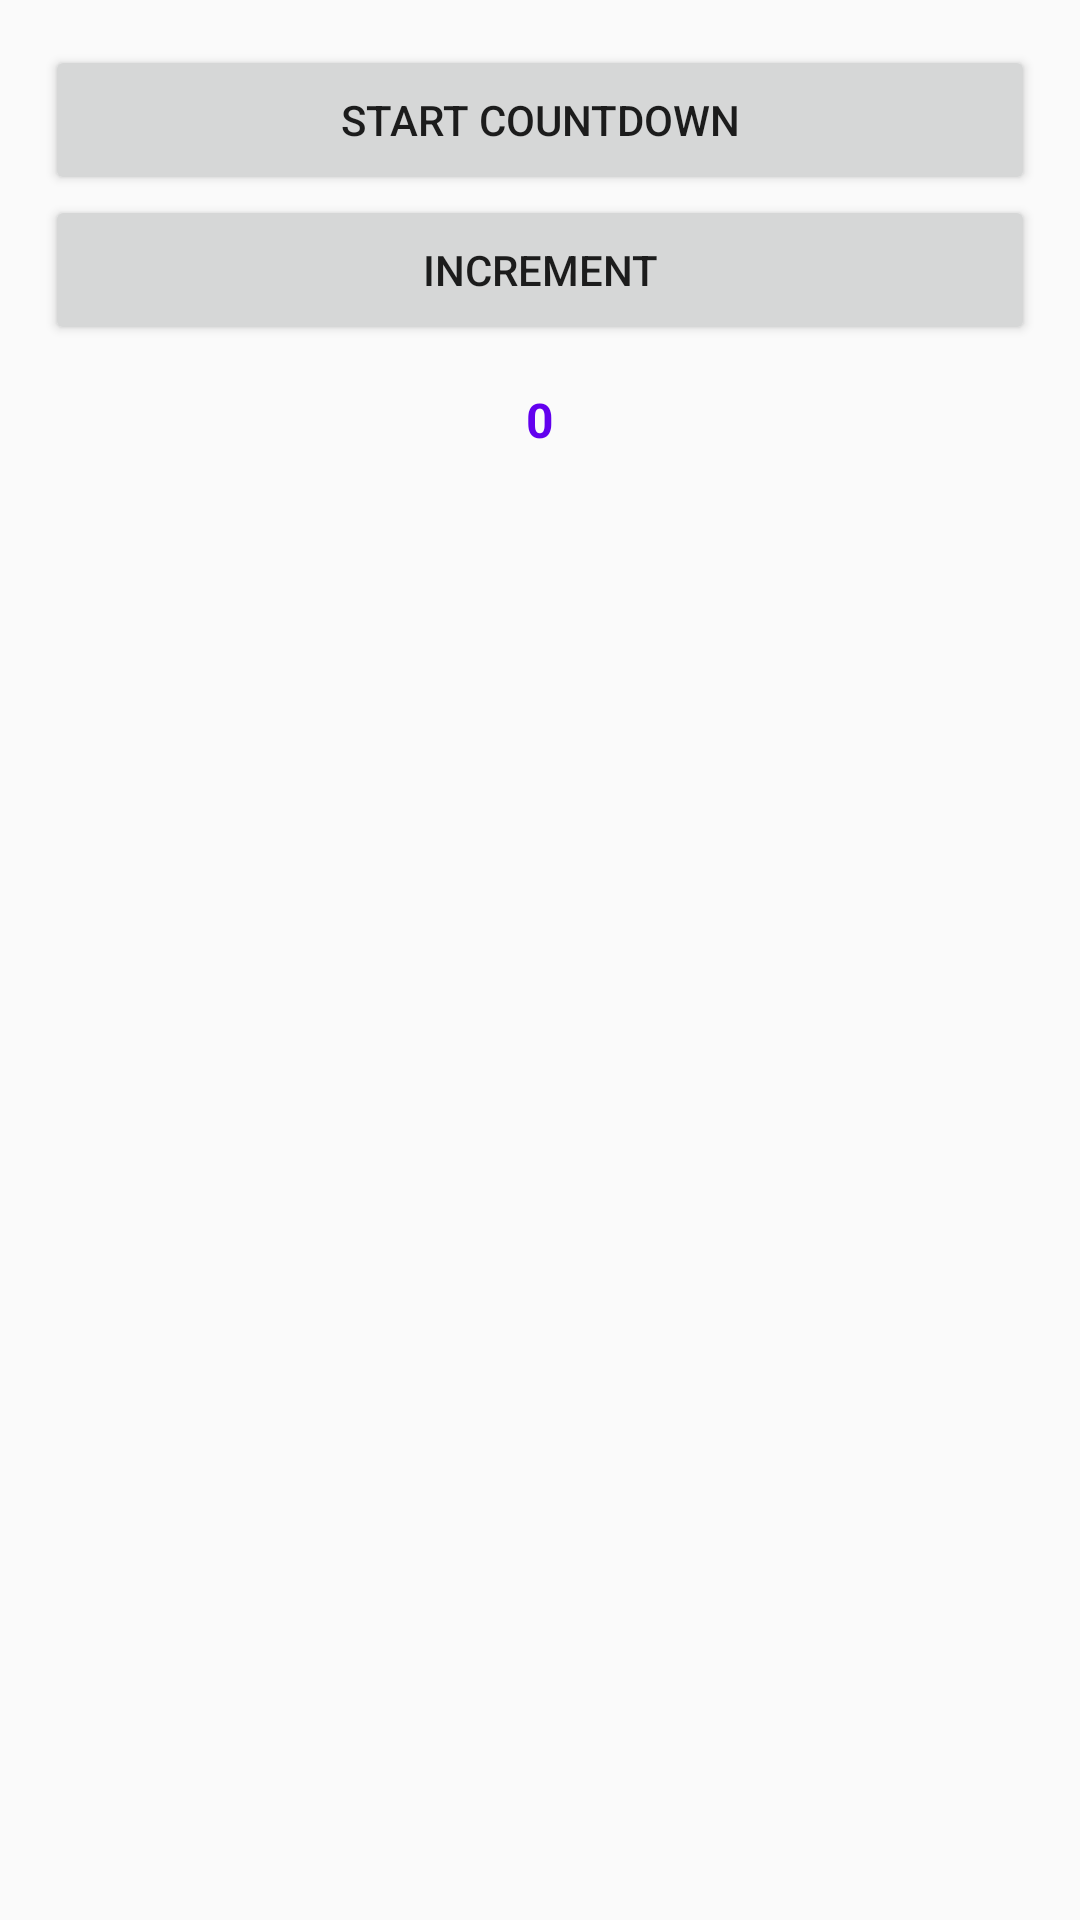

Produce the Android XML layout that renders to this screen, including the resource entries it uses.
<!-- AndroidManifest.xml: application theme AppTheme -->
<!-- res/layout/activity_count_down.xml -->
<?xml version="1.0" encoding="utf-8"?>
<LinearLayout xmlns:android="http://schemas.android.com/apk/res/android"
    xmlns:tools="http://schemas.android.com/tools"
    android:layout_width="match_parent"
    android:layout_height="match_parent"
    android:padding="15dp"
    tools:context="info.firozansari.rxbindingexamples.CountDownActivity"
    android:orientation="vertical">

    <Button
        android:id="@+id/btn_get_code"
        android:layout_width="match_parent"
        android:layout_height="50dp"
        android:layout_margin="@dimen/fab_margin"
        android:text="@string/get_code" />

    <Button
        android:id="@+id/increment_button"
        android:layout_width="match_parent"
        android:layout_height="50dp"
        android:layout_margin="@dimen/fab_margin"
        android:text="@string/increment" />

    <TextView
        android:id="@+id/my_text_view"
        android:layout_width="match_parent"
        android:layout_height="50dp"
        android:gravity="center"
        android:textColor="@color/colorPrimary"
        android:textStyle="bold"
        android:textSize="16dp"
        android:text="0" />


</LinearLayout>
<!-- resources referenced by this layout -->
<resources>
  <string name="get_code">Start countdown</string>
  <string name="increment">Increment</string>
  <style name="AppTheme" parent="Theme.AppCompat.Light.DarkActionBar">
          
          <item name="colorPrimary">@color/colorPrimary</item>
          <item name="colorPrimaryDark">@color/colorPrimaryDark</item>
          <item name="colorAccent">@color/colorAccent</item>
      </style>
  <!-- not gathered from this repository: default colours our renderer supplied (Android Studio template values) -->
  <color name="colorPrimary">#FF6200EE</color>
  <color name="colorPrimaryDark">#FF3700B3</color>
  <color name="colorAccent">#FF03DAC5</color>
</resources>
